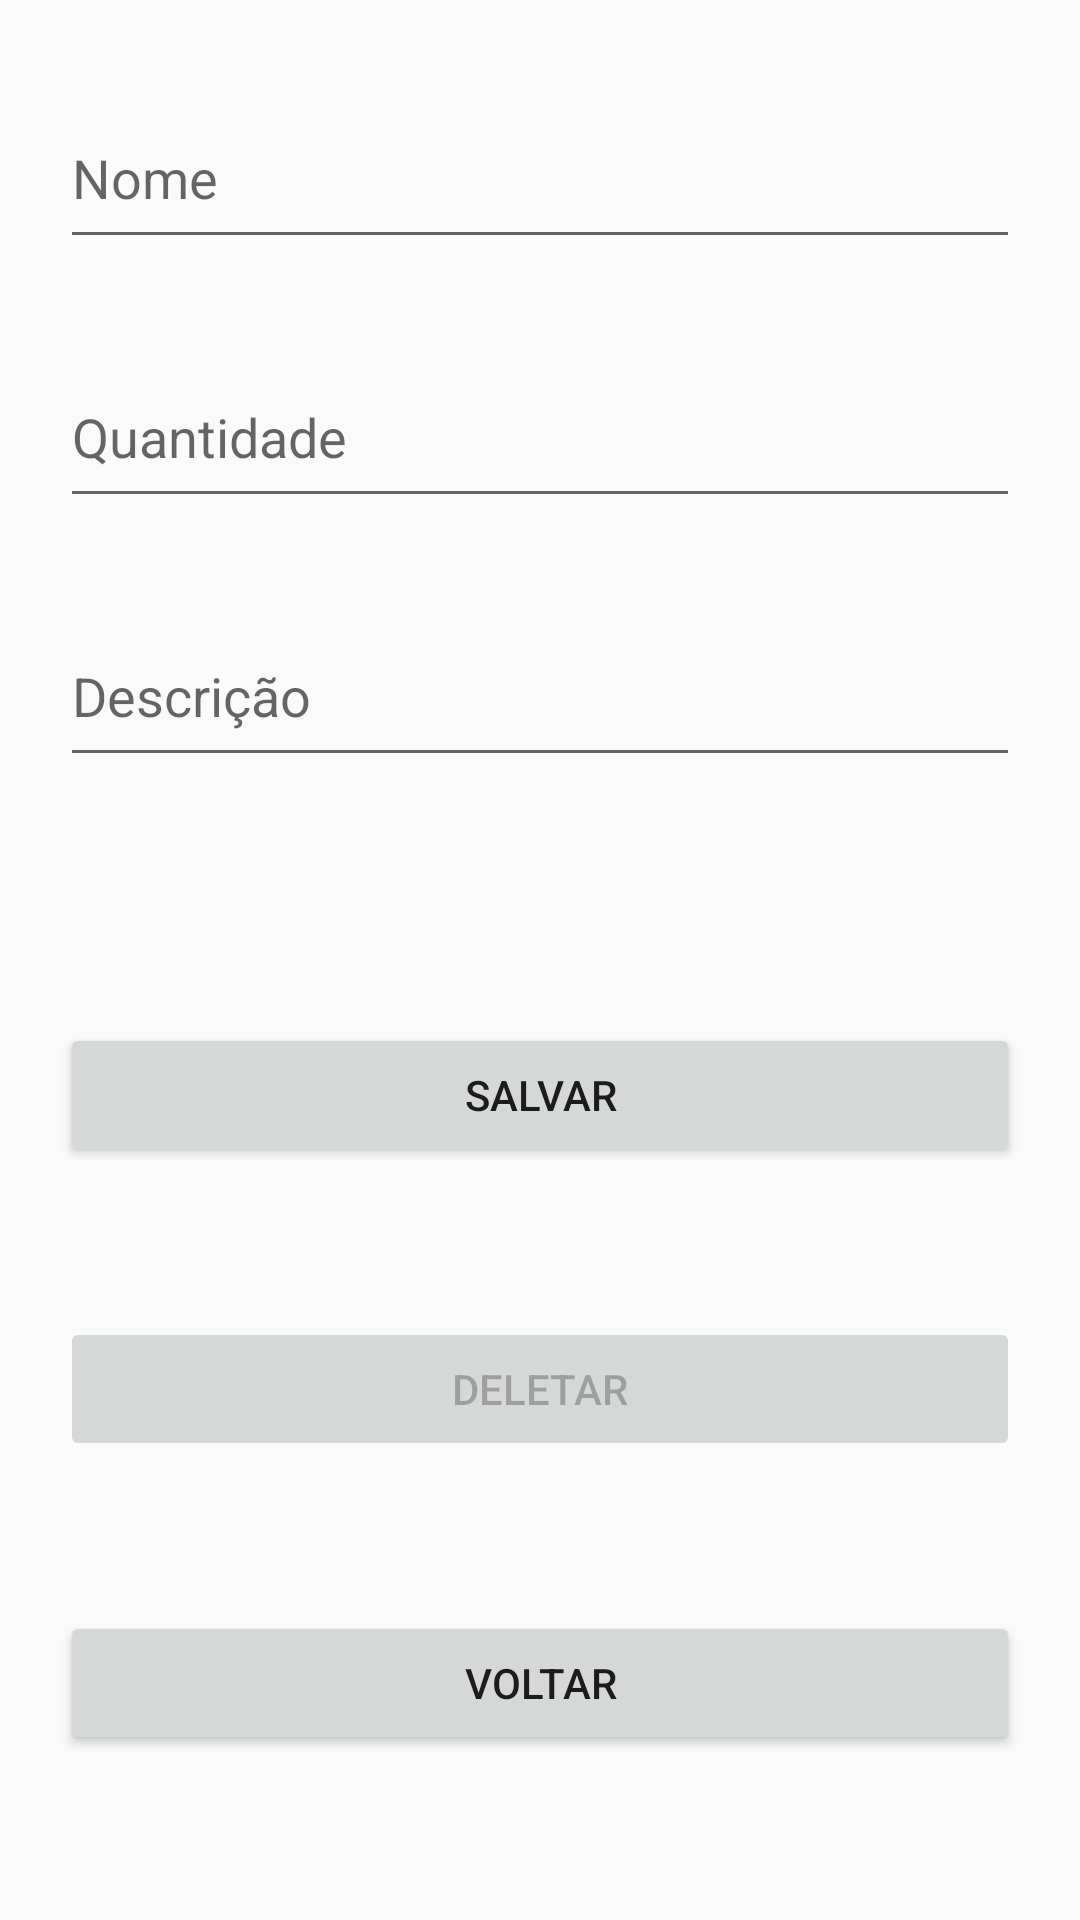

Write the Android layout XML for this screen, with the resource values it uses.
<!-- AndroidManifest.xml: application theme Theme.AppCompat.DayNight -->
<!-- res/layout/activity_edit_item.xml -->
<?xml version="1.0" encoding="utf-8"?>
<androidx.appcompat.widget.LinearLayoutCompat
    xmlns:android="http://schemas.android.com/apk/res/android"
    xmlns:app="http://schemas.android.com/apk/res-auto"
    xmlns:tools="http://schemas.android.com/tools"
    android:layout_width="match_parent"
    android:layout_height="match_parent"
    tools:context=".view.EditItemActivity">
    <ScrollView
        android:layout_width="match_parent"
        android:layout_height="wrap_content">
        <LinearLayout
            android:layout_width="match_parent"
            android:layout_height="wrap_content"
            android:orientation="vertical"
            android:gravity="center">
            <EditText
                android:id="@+id/editNome"
                android:layout_width="320dp"
                android:layout_height="wrap_content"
                android:layout_marginTop="32dp"
                android:paddingTop="15dp"
                android:paddingBottom="15dp"
                android:ems="10"
                android:hint="@string/nome"
                android:inputType="text"
                app:layout_constraintTop_toTopOf="parent"
                tools:layout_editor_absoluteX="0dp"
                android:autofillHints="Nome"/>
            <EditText
                android:id="@+id/editQuantidade"
                android:layout_width="320dp"
                android:layout_height="wrap_content"
                android:layout_marginTop="32dp"
                android:paddingTop="15dp"
                android:paddingBottom="15dp"
                android:ems="10"
                android:hint="@string/quantidade"
                android:inputType="numberDecimal"
                app:layout_constraintTop_toBottomOf="@+id/editNome"
                tools:layout_editor_absoluteX="0dp"
                android:autofillHints="0"/>

            <EditText
                android:id="@+id/editDescricao"
                android:layout_width="320dp"
                android:layout_height="wrap_content"
                android:layout_marginTop="32dp"
                android:layout_marginBottom="32dp"
                android:paddingTop="15dp"
                android:paddingBottom="15dp"
                android:ems="10"
                android:hint="@string/descricao"
                android:inputType="text"
                app:layout_constraintTop_toBottomOf="@+id/editQuantidade"
                tools:layout_editor_absoluteX="0dp"
                android:autofillHints=""/>
            <Button
                android:id="@+id/btnSalvar"
                android:layout_width="320dp"
                android:layout_height="wrap_content"
                android:layout_marginTop="50dp"
                android:layout_marginBottom="50dp"
                android:text="@string/salvar"
                app:layout_constraintBottom_toBottomOf="parent"
                app:layout_constraintEnd_toEndOf="parent"
                app:layout_constraintHorizontal_bias="0.0"
                app:layout_constraintStart_toStartOf="parent" />
            <Button
                android:id="@+id/btnDeletar"
                android:layout_width="320dp"
                android:layout_height="wrap_content"
                android:layout_marginBottom="50dp"
                android:text="@string/deletar"
                app:layout_constraintBottom_toBottomOf="parent"
                app:layout_constraintEnd_toEndOf="parent"
                app:layout_constraintHorizontal_bias="0.0"
                app:layout_constraintStart_toStartOf="parent"
                android:enabled="false"/>
            <Button
                android:id="@+id/btnVoltar"
                android:layout_width="320dp"
                android:layout_height="wrap_content"
                android:layout_marginBottom="50dp"
                android:text="@string/voltar"
                app:layout_constraintBottom_toBottomOf="parent"
                app:layout_constraintEnd_toEndOf="parent"
                app:layout_constraintHorizontal_bias="0.0"
                app:layout_constraintStart_toStartOf="parent" />
        </LinearLayout>
    </ScrollView>
</androidx.appcompat.widget.LinearLayoutCompat >
<!-- resources referenced by this layout -->
<resources>
  <string name="deletar">Deletar</string>
  <string name="descricao">Descrição</string>
  <string name="nome">Nome</string>
  <string name="quantidade">Quantidade</string>
  <string name="salvar">Salvar</string>
  <string name="voltar">Voltar</string>
</resources>
